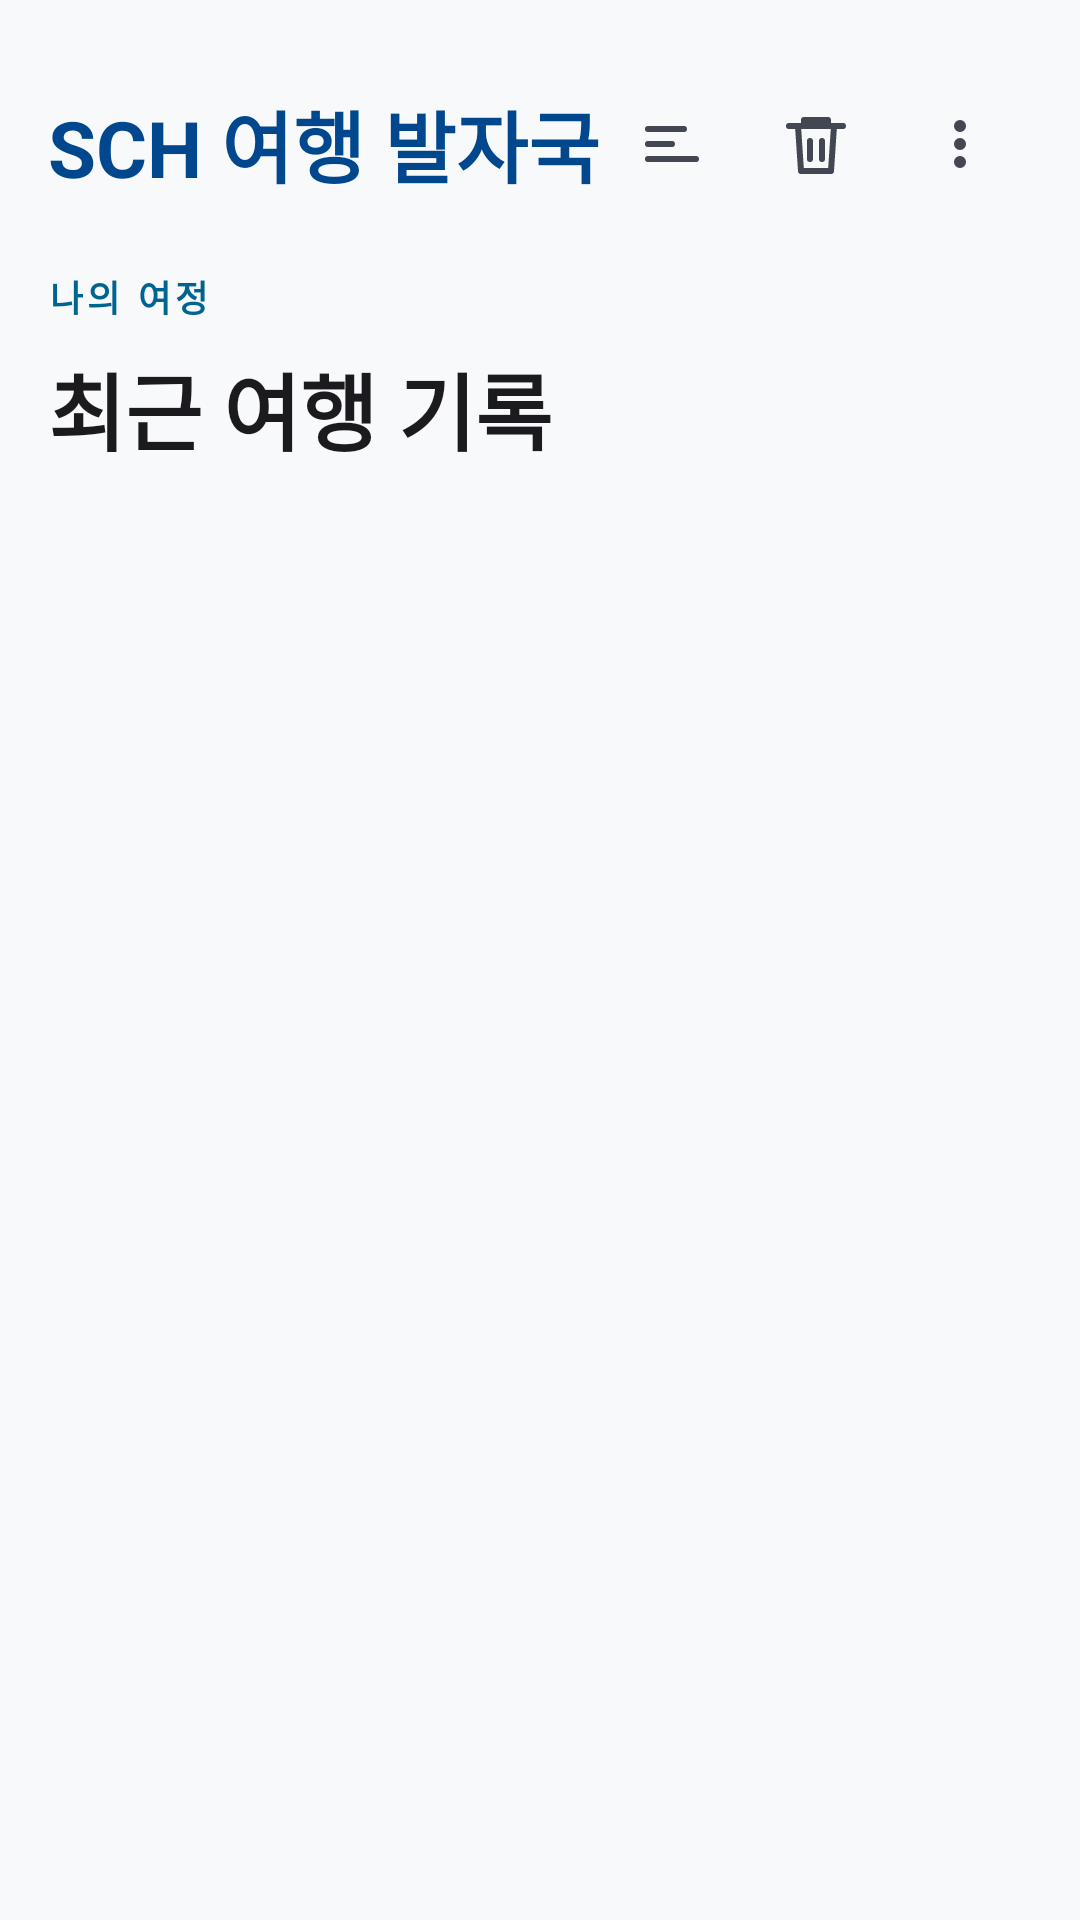

Android layout source for this screen:
<!-- AndroidManifest.xml: application theme Theme.Sch_footprint -->
<!-- res/layout/fragment_feed.xml -->
<?xml version="1.0" encoding="utf-8"?>
<LinearLayout xmlns:android="http://schemas.android.com/apk/res/android"
    xmlns:tools="http://schemas.android.com/tools"
    android:layout_width="match_parent"
    android:layout_height="match_parent"
    android:background="@color/surface"
    android:orientation="vertical"
    android:paddingStart="16dp"
    android:paddingTop="24dp"
    android:paddingEnd="16dp">

    <LinearLayout
        android:layout_width="match_parent"
        android:layout_height="wrap_content"
        android:gravity="center_vertical"
        android:orientation="horizontal">

        <TextView
            android:id="@+id/feedTitle"
            android:layout_width="0dp"
            android:layout_height="wrap_content"
            android:layout_weight="1"
            android:lineSpacingExtra="2dp"
            android:text="SCH 여행 발자국"
            android:textColor="@color/primary"
            android:textSize="26sp"
            android:textStyle="bold" />

        <ImageButton
            android:id="@+id/sortButton"
            android:layout_width="48dp"
            android:layout_height="48dp"
            android:background="?attr/selectableItemBackgroundBorderless"
            android:contentDescription="정렬 변경"
            android:src="@drawable/ic_sort" />

        <ImageButton
            android:id="@+id/deleteAllButton"
            android:layout_width="48dp"
            android:layout_height="48dp"
            android:background="?attr/selectableItemBackgroundBorderless"
            android:contentDescription="삭제"
            android:src="@drawable/ic_delete" />

        <ImageButton
            android:id="@+id/selectDeleteButton"
            android:layout_width="48dp"
            android:layout_height="48dp"
            android:background="?attr/selectableItemBackgroundBorderless"
            android:contentDescription="선택 삭제"
            android:src="@drawable/ic_more_vertical" />
    </LinearLayout>

    <TextView
        android:id="@+id/feedModeText"
        android:layout_width="match_parent"
        android:layout_height="wrap_content"
        android:layout_marginTop="18dp"
        android:letterSpacing="0.12"
        android:text="나의 여정"
        android:textAllCaps="true"
        android:textColor="@color/secondary"
        android:textSize="12sp"
        android:textStyle="bold" />

    <TextView
        android:id="@+id/feedSubtitle"
        android:layout_width="match_parent"
        android:layout_height="wrap_content"
        android:layout_marginTop="8dp"
        android:text="최근 여행 기록"
        android:textColor="@color/on_surface"
        android:textSize="28sp"
        android:textStyle="bold" />

    <TextView
        android:id="@+id/emptyView"
        android:layout_width="match_parent"
        android:layout_height="wrap_content"
        android:layout_marginTop="80dp"
        android:gravity="center"
        android:text="아직 기록이 없습니다.\n+ 버튼으로 첫 여행을 남겨보세요."
        android:textColor="@color/on_surface_variant"
        android:textSize="16sp"
        android:visibility="gone" />

    <androidx.recyclerview.widget.RecyclerView
        android:id="@+id/travelRecyclerView"
        android:layout_width="match_parent"
        android:layout_height="0dp"
        android:layout_marginTop="20dp"
        android:layout_weight="1"
        android:clipToPadding="false"
        android:paddingBottom="24dp"
        tools:listitem="@layout/item_travel_record" />
</LinearLayout>
<!-- res/layout/item_travel_record.xml (included above) -->
<?xml version="1.0" encoding="utf-8"?>
<com.google.android.material.card.MaterialCardView xmlns:android="http://schemas.android.com/apk/res/android"
    xmlns:app="http://schemas.android.com/apk/res-auto"
    xmlns:tools="http://schemas.android.com/tools"
    android:id="@+id/cardRoot"
    android:layout_width="match_parent"
    android:layout_height="wrap_content"
    android:layout_marginBottom="20dp"
    app:cardBackgroundColor="@android:color/white"
    app:cardCornerRadius="16dp"
    app:cardElevation="3dp"
    app:strokeWidth="0dp">

    <FrameLayout
        android:layout_width="match_parent"
        android:layout_height="wrap_content">

        <LinearLayout
            android:layout_width="match_parent"
            android:layout_height="wrap_content"
            android:orientation="vertical">

            <ImageView
                android:id="@+id/thumbnailImage"
                android:layout_width="match_parent"
                android:layout_height="200dp"
                android:background="@color/surface_variant"
                android:contentDescription="여행 사진"
                android:scaleType="centerCrop"
                tools:src="@drawable/ic_image" />

            <LinearLayout
                android:layout_width="match_parent"
                android:layout_height="wrap_content"
                android:orientation="vertical"
                android:padding="20dp">

                <TextView
                    android:id="@+id/placeText"
                    android:layout_width="match_parent"
                    android:layout_height="wrap_content"
                    android:textColor="@color/on_surface"
                    android:textSize="21sp"
                    android:textStyle="bold"
                    tools:text="제주도" />

                <LinearLayout
                    android:layout_width="match_parent"
                    android:layout_height="wrap_content"
                    android:layout_marginTop="6dp"
                    android:gravity="center_vertical"
                    android:orientation="horizontal">

                    <ImageView
                        android:layout_width="wrap_content"
                        android:layout_height="18dp"
                        android:contentDescription="@null"
                        android:src="@drawable/ic_calendar"
                        android:tint="@color/on_surface_variant" />

                    <TextView
                        android:id="@+id/dateText"
                        android:layout_width="wrap_content"
                        android:layout_height="wrap_content"
                        android:layout_marginStart="6dp"
                        android:textColor="@color/on_surface_variant"
                        android:textSize="13sp"
                        tools:text="2026-06-13" />
                </LinearLayout>

                <TextView
                    android:id="@+id/memoText"
                    android:layout_width="match_parent"
                    android:layout_height="wrap_content"
                    android:layout_marginTop="12dp"
                    android:ellipsize="end"
                    android:lineSpacingExtra="2dp"
                    android:maxLines="2"
                    android:textColor="@color/on_surface_variant"
                    android:textSize="15sp"
                    tools:text="아름다운 한라산과 제주의 풍경을 둘러봤습니다." />
            </LinearLayout>
        </LinearLayout>

        <CheckBox
            android:id="@+id/selectCheckBox"
            android:layout_width="48dp"
            android:layout_height="48dp"
            android:layout_gravity="top|end"
            android:layout_margin="10dp"
            android:buttonTint="@color/primary"
            android:visibility="gone" />
    </FrameLayout>
</com.google.android.material.card.MaterialCardView>
<!-- resources referenced by this layout -->
<resources>
  <color name="on_surface">#1B1B1F</color>
  <color name="on_surface_variant">#424752</color>
  <color name="primary">#00478D</color>
  <color name="secondary">#006491</color>
  <color name="surface">#F8F9FA</color>
  <color name="surface_variant">#E1E2EC</color>
  <!-- drawable ic_calendar (drawable) -->
  <vector xmlns:android="http://schemas.android.com/apk/res/android" android:width="20dp" android:height="20dp" android:viewportWidth="24" android:viewportHeight="24">
      <path android:strokeColor="@android:color/white" android:strokeWidth="2" android:strokeLineCap="round" android:strokeLineJoin="round" android:fillColor="@android:color/transparent" android:pathData="M8,2v4M16,2v4M3,10h18M5,4h14a2,2 0,0 1,2 2v13a2,2 0,0 1,-2 2H5a2,2 0,0 1,-2 -2V6a2,2 0,0 1,2 -2z" />
  </vector>
  <!-- drawable ic_delete (drawable) -->
  <vector xmlns:android="http://schemas.android.com/apk/res/android" android:width="24dp" android:height="24dp" android:viewportWidth="24" android:viewportHeight="24">
      <path android:strokeColor="@color/on_surface_variant" android:strokeWidth="2" android:strokeLineCap="round" android:strokeLineJoin="round" android:fillColor="@android:color/transparent" android:pathData="M3,6h18M8,6V4h8v2M6,6l1,15h10l1,-15M10,11v6M14,11v6" />
  </vector>
  <!-- drawable ic_image (drawable) -->
  <vector xmlns:android="http://schemas.android.com/apk/res/android" android:width="24dp" android:height="24dp" android:viewportWidth="24" android:viewportHeight="24">
      <path android:strokeColor="@color/on_surface_variant" android:strokeWidth="2" android:strokeLineJoin="round" android:strokeLineCap="round" android:fillColor="@android:color/transparent" android:pathData="M4,5h16v14H4zM8,13l2,-2l3,3l2,-2l3,4H6zM9,9h0.01" />
  </vector>
  <!-- drawable ic_more_vertical (drawable) -->
  <vector xmlns:android="http://schemas.android.com/apk/res/android" android:width="24dp" android:height="24dp" android:viewportWidth="24" android:viewportHeight="24">
      <path android:fillColor="@color/on_surface_variant" android:pathData="M12,8a2,2 0,1 0,0 -4a2,2 0,0 0,0 4M12,14a2,2 0,1 0,0 -4a2,2 0,0 0,0 4M12,20a2,2 0,1 0,0 -4a2,2 0,0 0,0 4" />
  </vector>
  <!-- drawable ic_sort (drawable) -->
  <vector xmlns:android="http://schemas.android.com/apk/res/android" android:width="24dp" android:height="24dp" android:viewportWidth="24" android:viewportHeight="24">
      <path android:strokeColor="@color/on_surface_variant" android:strokeWidth="2" android:strokeLineCap="round" android:fillColor="@android:color/transparent" android:pathData="M4,7h12M4,12h8M4,17h16" />
  </vector>
  <style name="Theme.Sch_footprint" parent="Base.Theme.Sch_footprint" />
  <style name="Base.Theme.Sch_footprint" parent="Theme.Material3.DayNight.NoActionBar">
          <item name="android:colorAccent">@color/secondary</item>
          <item name="colorPrimary">@color/primary</item>
          <item name="colorSecondary">@color/secondary</item>
          <item name="colorSurface">@color/surface</item>
          <item name="android:windowLightStatusBar">true</item>
          <item name="android:statusBarColor">@color/surface</item>
          <item name="android:navigationBarColor">@color/surface</item>
      </style>
</resources>
